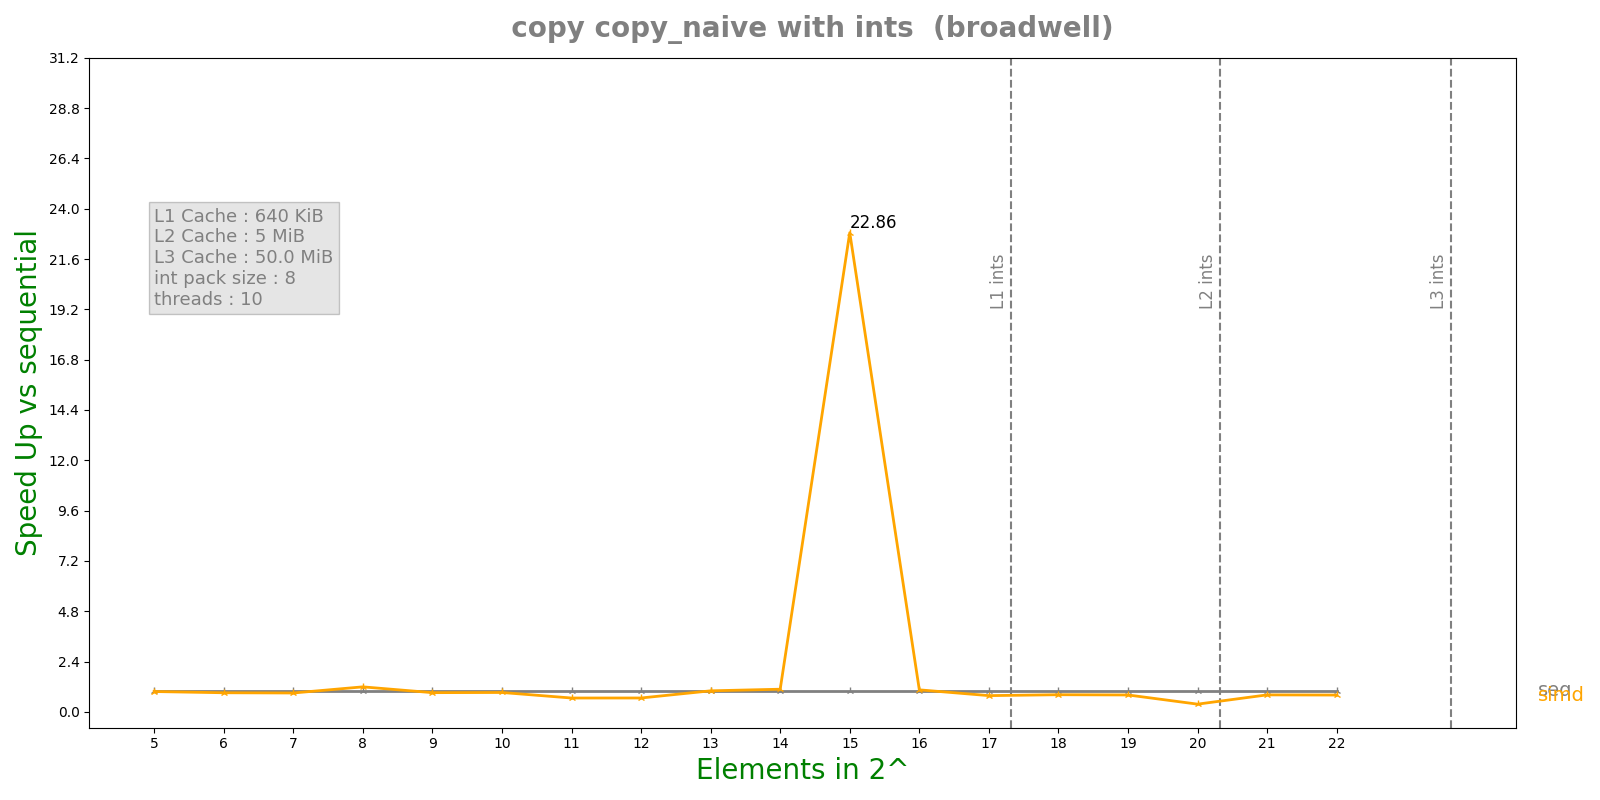

The file beside this chart, header and first rows:
n, lane, threads, seq, simd, par, simdpar
5, 8, 10, 6.004e-08, 6.204e-08, 0.001373, 3.041e-08
6, 8, 10, 3.776e-08, 4.152e-08, 0.001569, 7.19e-08
7, 8, 10, 8.006e-08, 8.91e-08, 0.001099, 3.583e-08
8, 8, 10, 5.65e-08, 4.744e-08, 0.0007061, 5.098e-08
9, 8, 10, 6.388e-08, 6.984e-08, 0.0006311, 7.263e-08
10, 8, 10, 1.2288e-07, 1.332e-07, 0.0006491, 1.3792e-07
11, 8, 10, 1.9052e-07, 2.8924e-07, 0.000663, 2.3484e-07
12, 8, 10, 4.1984e-07, 6.3624e-07, 0.0008959, 5.4678e-07
13, 8, 10, 2.0704e-06, 2.0668e-06, 0.001005, 2.00838e-06
14, 8, 10, 4.34964e-06, 4.03324e-06, 0.0009455, 4.06872e-06
15, 8, 10, 0.0002504, 1.09548e-05, 0.0008762, 8.74492e-06
16, 8, 10, 2.72288e-05, 2.59668e-05, 0.000647, 2.6952e-05
17, 8, 10, 5.89488e-05, 7.62978e-05, 0.001476, 8.22612e-05
18, 8, 10, 0.000158, 0.0001936, 0.001444, 0.0001796
19, 8, 10, 0.0003351, 0.0004168, 0.00179, 0.0005564
20, 8, 10, 0.000744, 0.002033, 0.001843, 0.001421
21, 8, 10, 0.00144, 0.001781, 0.002417, 0.002824
22, 8, 10, 0.002863, 0.003579, 0.002723, 0.004144
